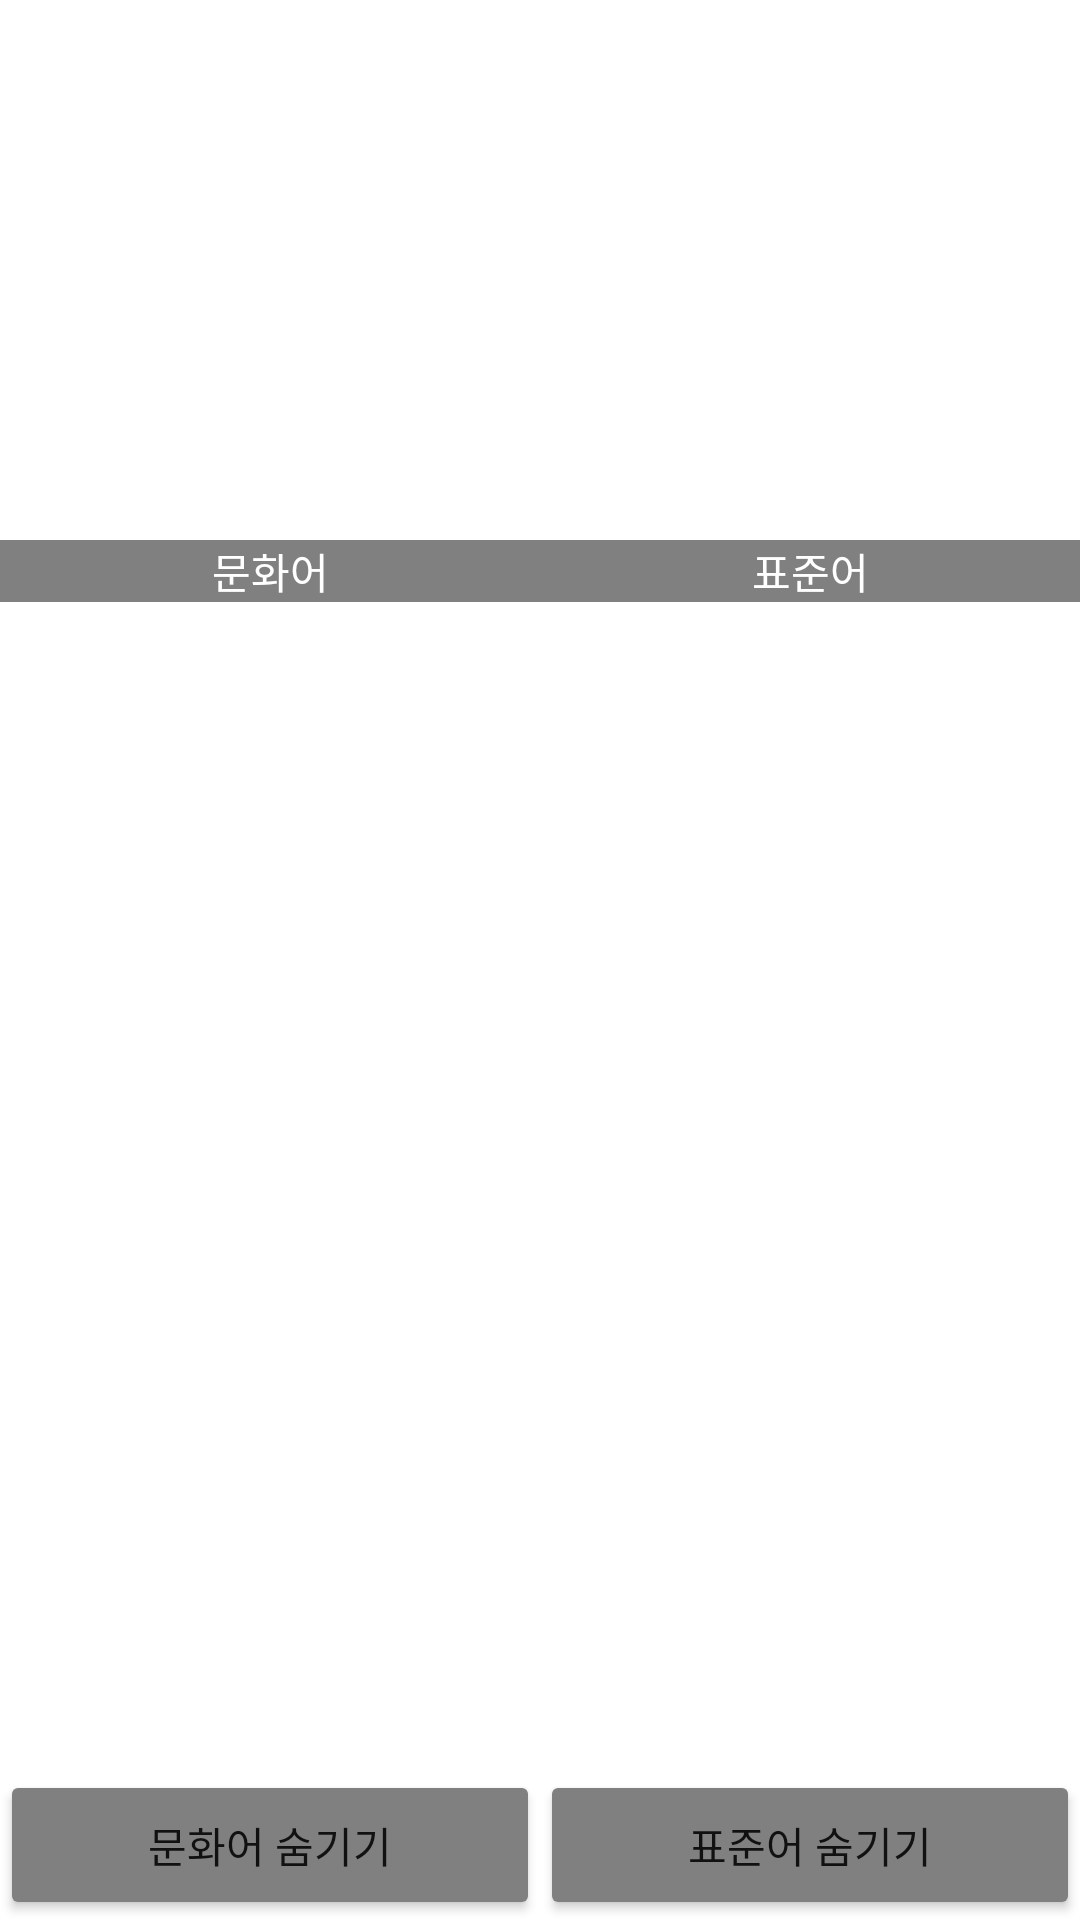

Android layout source for this screen:
<!-- AndroidManifest.xml: application theme Theme.NorthKorean_Memorization -->
<!-- res/layout/study_activity_main.xml -->
<?xml version="1.0" encoding="utf-8"?>
<RelativeLayout xmlns:android="http://schemas.android.com/apk/res/android"
    xmlns:tools="http://schemas.android.com/tools"
    android:layout_width="match_parent"
    android:layout_height="match_parent"
    tools:context=".MainActivity">

    <TextView
        android:id="@+id/topbox"
        android:layout_width="match_parent"
        android:layout_height="180dp"
        android:layout_alignParentTop="true"
        android:background="#ffffff"
        />

    <Spinner
        android:id="@+id/spinner"
        android:layout_width="match_parent"
        android:layout_height="50dp"
        android:background="#ffffff"
        ></Spinner>

    <TableLayout
        android:layout_width="match_parent"
        android:layout_height="wrap_content"
        android:layout_below="@id/topbox"
        android:background="#000000"
        android:id="@+id/table"
        android:stretchColumns="0,1,"
        >

        <TableRow>

            <TextView
                android:layout_width="match_parent"
                android:layout_height="wrap_content"
                android:text="문화어"
                android:textColor="#ffffff"
                android:gravity="center"
                android:background="#808080"
                />
            <TextView
                android:layout_width="match_parent"
                android:layout_height="wrap_content"
                android:text="표준어"
                android:textColor="#ffffff"
                android:gravity="center"
                android:background="#808080"

                />

        </TableRow>
    </TableLayout>

    <ListView
        android:id="@+id/lvContact"
        android:layout_width="wrap_content"
        android:layout_height="match_parent"
        android:layout_below="@+id/table"
        android:background="#ffffff"
        android:divider="#ffffff"
        android:dividerHeight="4dp">



    </ListView>

    <TextView
        android:id="@+id/btncover"
        android:layout_width="match_parent"
        android:layout_height="55dp"
        android:layout_alignBottom="@+id/lvContact"
        android:background="#ffffff"
        />

    <LinearLayout
        android:layout_width="match_parent"
        android:layout_height="match_parent"
        android:orientation="horizontal"
        android:weightSum="2">

        <Button
            android:id="@+id/but1"
            android:layout_width="match_parent"
            android:layout_height="50dp"
            android:layout_gravity="left|bottom"
            android:layout_weight="1"
            android:backgroundTint="#808080"

            android:text="문화어 숨기기" />

        <Button
            android:id="@+id/but2"
            android:layout_width="match_parent"
            android:layout_height="50dp"
            android:layout_gravity="right|bottom"
            android:layout_weight="1"
            android:backgroundTint="#808080"
            android:text="표준어 숨기기" />


    </LinearLayout>

    <TextView
        android:id="@+id/hide"
        android:layout_width="190dp"
        android:layout_height="478dp"
        android:layout_above="@+id/btncover"
        android:layout_below="@+id/table"
        android:layout_alignParentLeft="@+id/lvContact"
        android:layout_marginBottom="-1dp"
        android:background="#ffffff"
        android:visibility="invisible" />

    <TextView
        android:id="@+id/hide2"
        android:layout_width="200dp"
        android:layout_height="478dp"
        android:layout_above="@+id/btncover"
        android:layout_below="@+id/table"
        android:layout_alignParentEnd="true"
        android:layout_marginEnd="0dp"
        android:layout_marginBottom="-1dp"
        android:layout_toRightOf="@+id/hide"
        android:background="#ffffff"
        android:visibility="invisible" />
</RelativeLayout>
<!-- resources referenced by this layout -->
<resources>
  <style name="Theme.NorthKorean_Memorization" parent="Theme.MaterialComponents.DayNight">
          
          <item name="colorPrimary">@color/purple_500</item>
          <item name="colorPrimaryVariant">@color/purple_700</item>
          <item name="colorOnPrimary">@color/white</item>
          
          <item name="colorSecondary">@color/teal_200</item>
          <item name="colorSecondaryVariant">@color/teal_700</item>
          <item name="colorOnSecondary">@color/black</item>
          
          <item name="android:statusBarColor" tools:targetApi="l">?attr/colorPrimaryVariant</item>
          
      </style>
  <!-- not gathered from this repository: default colours our renderer supplied (Android Studio template values) -->
  <color name="purple_500">#FF6200EE</color>
  <color name="purple_700">#FF3700B3</color>
  <color name="teal_200">#FF03DAC5</color>
  <color name="teal_700">#FF018786</color>
  <color name="black">#FF000000</color>
  <color name="white">#FFFFFFFF</color>
</resources>
